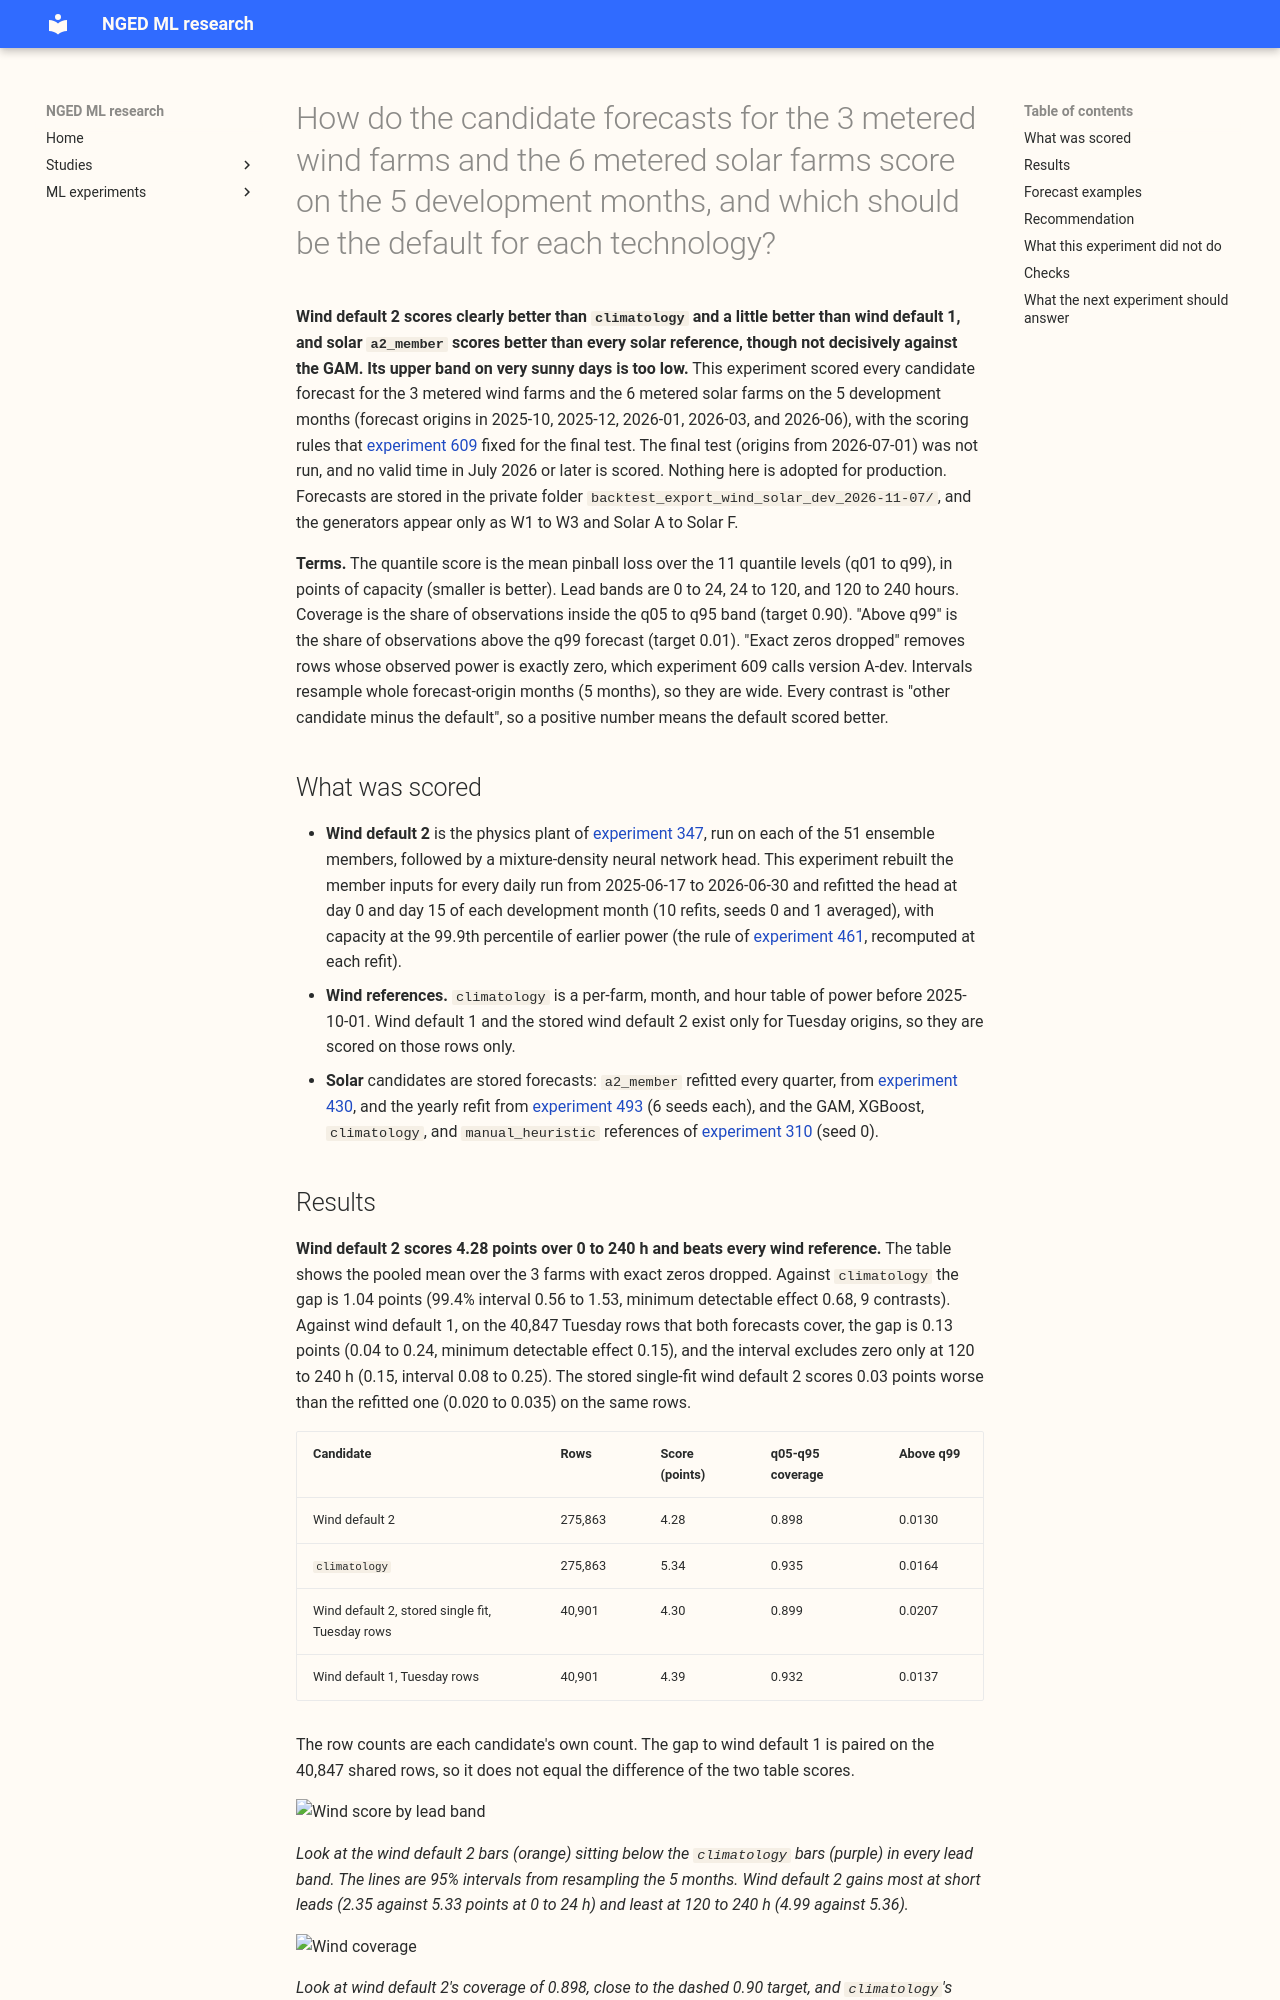

repository: openclimatefix/nged-ml-research · page: ml-experiments/00615-bakeoff-wind-and-solar-development-month-backtests/result/index.html · generator: mkdocs

---
id: "00615"
slug: bakeoff-wind-and-solar-development-month-backtests
title: >-
  How do the candidate forecasts for the 3 metered wind farms and the 6 metered solar farms score on
  the 5 development months, and which should be the default for each technology?
theme: production-reference-and-best-guess
also_relevant_to:
  - generator-forecasting
status: finished
kind: other
protocol: wind-v1
date: 2026-11-07
size: >-
  Medium. Answers to the five triggers: (1) it stores Parquet exports and wind plant summaries in the
  private data folder; (2) one defensible design for the solar part (stored forecasts, re-scored) and
  one for the wind part (experiment 609's design, run on daily origins); (3) it spans code whose
  callers cannot be named without searching (experiments 259, 303, 310, 347, 430, 461, and 493);
  (4) it touches no serving path and no degradation rule; (5) it changes no contract. The final
  test is not run.
hypothesis: >-
  On the 5 development months, one candidate per technology (wind default 2 for the wind farms,
  `a2_member` for the solar farms) scores better than the other candidates of its technology in
  the headline band, and the stored and rebuilt forecasts can be scored by the one set of rules
  that experiment 609 fixed for the final test.
prediction: >-
  Written before any new forecast was scored. P1: wind default 2 beats wind default 1 and
  `climatology` over 24 to 240 h by about 0.2 points of capacity, as in experiment 347. P2: solar
  `a2_member` beats the GAM, XGBoost, `climatology`, and `manual_heuristic` references over 12 to
  36 h. P3: the quantile score (smaller is better) is larger on rows with the exact-zero readings
  dropped than on all rows.
decision_rule: >-
  Descriptive. Rank the candidates of each technology on the quantile score over 24 to 240 h (wind)
  and 12 to 36 h (solar). The Bonferroni count is the number of candidates compared with each
  technology's default, times the 3 lead bands, and the minimum detectable effect is printed
  beside every contrast. A recommendation is a candidate for the maintainer's decision, not an
  adoption.
benchmark: >-
  Wind: wind default 1 and `climatology`. Solar: `a2_member` quarterly refits against the GAM,
  XGBoost, `climatology`, and `manual_heuristic` references.
row_set_id: development_months_daily_origins_v1
metric: >-
  Quantile score over 11 levels in points of capacity, CRPS, q05-q95 coverage, tail shares,
  threshold-weighted CRPS.
verdict: partly supported
best_arm: >-
  Wind default 2 (quantile score 4.28 points of capacity over 0 to 240 h); solar `a2_member` refitted
  every quarter (3.30 points over 12 to 240 h).
headline: >-
  On the 5 development months, wind default 2 beats `climatology` by 1.04 points of capacity (99.4%
  interval 0.56 to 1.53) and wind default 1 by 0.13 points (0.04 to 0.24, Tuesday origins only),
  and solar `a2_member` beats the GAM and XGBoost references by 0.07 and 0.26 points. Solar
  `a2_member` refitted yearly and quarterly score the same (0.005 points apart, minimum detectable
  effect 0.033).
take_home_message: >-
  For the 3 wind farms, the physics-plus-neural-network forecast scores clearly better than a
  seasonal average and a little better than the older XGBoost forecast. For the 6 solar farms, the
  neural network scores better than the simpler references, but its lead over the additive-curve
  (GAM) reference is within the noise. Refitting it every quarter instead of every year made no
  detectable difference, and its upper band is too low on very sunny days (17% of observations
  above the 99% line, against a target of 1%).
lessons:
  - >-
    Dropping the exact-zero readings barely changes any score in the development months (solar 3.34
    to 3.30, wind 4.283 to 4.282), so the zero filter will matter only if the final-test readings
    differ in kind.
advice:
  - >-
    Score the final test on rows with exact zeros dropped as well as on all rows, and compare
    wind default 2 with wind default 1 only on rows that both forecasts cover (scores table).
  - >-
    Check the upper band of solar `a2_member` on very sunny days before trusting its q99, because
    17% of its observations on those days fall above q99 (very sunny days).
  - >-
    Expect no gain from refitting solar `a2_member` more often than yearly, because quarterly and
    yearly refits differ by 0.005 points with a minimum detectable effect of 0.033 (contrasts).
production_status: not-for-production
adopted_in: none
---
**Wind default 2 scores clearly better than `climatology` and a little better than wind default 1,
and solar `a2_member` scores better than every solar reference, though not decisively against the
GAM. Its upper band on very sunny days is too low.** This experiment scored every candidate forecast
for the 3 metered wind farms and the 6 metered solar farms on the 5 development months (forecast
origins in 2025-10, 2025-12, 2026-01, 2026-03, and 2026-06), with the scoring rules that
[experiment 609](https://openclimatefix.github.io/nged-ml-research/ml-experiments/00609-bakeoff-wind-and-solar-design/result/)
fixed for the final test. The final test (origins from 2026-07-01) was not run, and
no valid time in July 2026 or later is scored. Nothing here is adopted for production. Forecasts are
stored in the private folder `backtest_export_wind_solar_dev_2026-11-07/`, and the generators appear
only as W1 to W3 and Solar A to Solar F.
